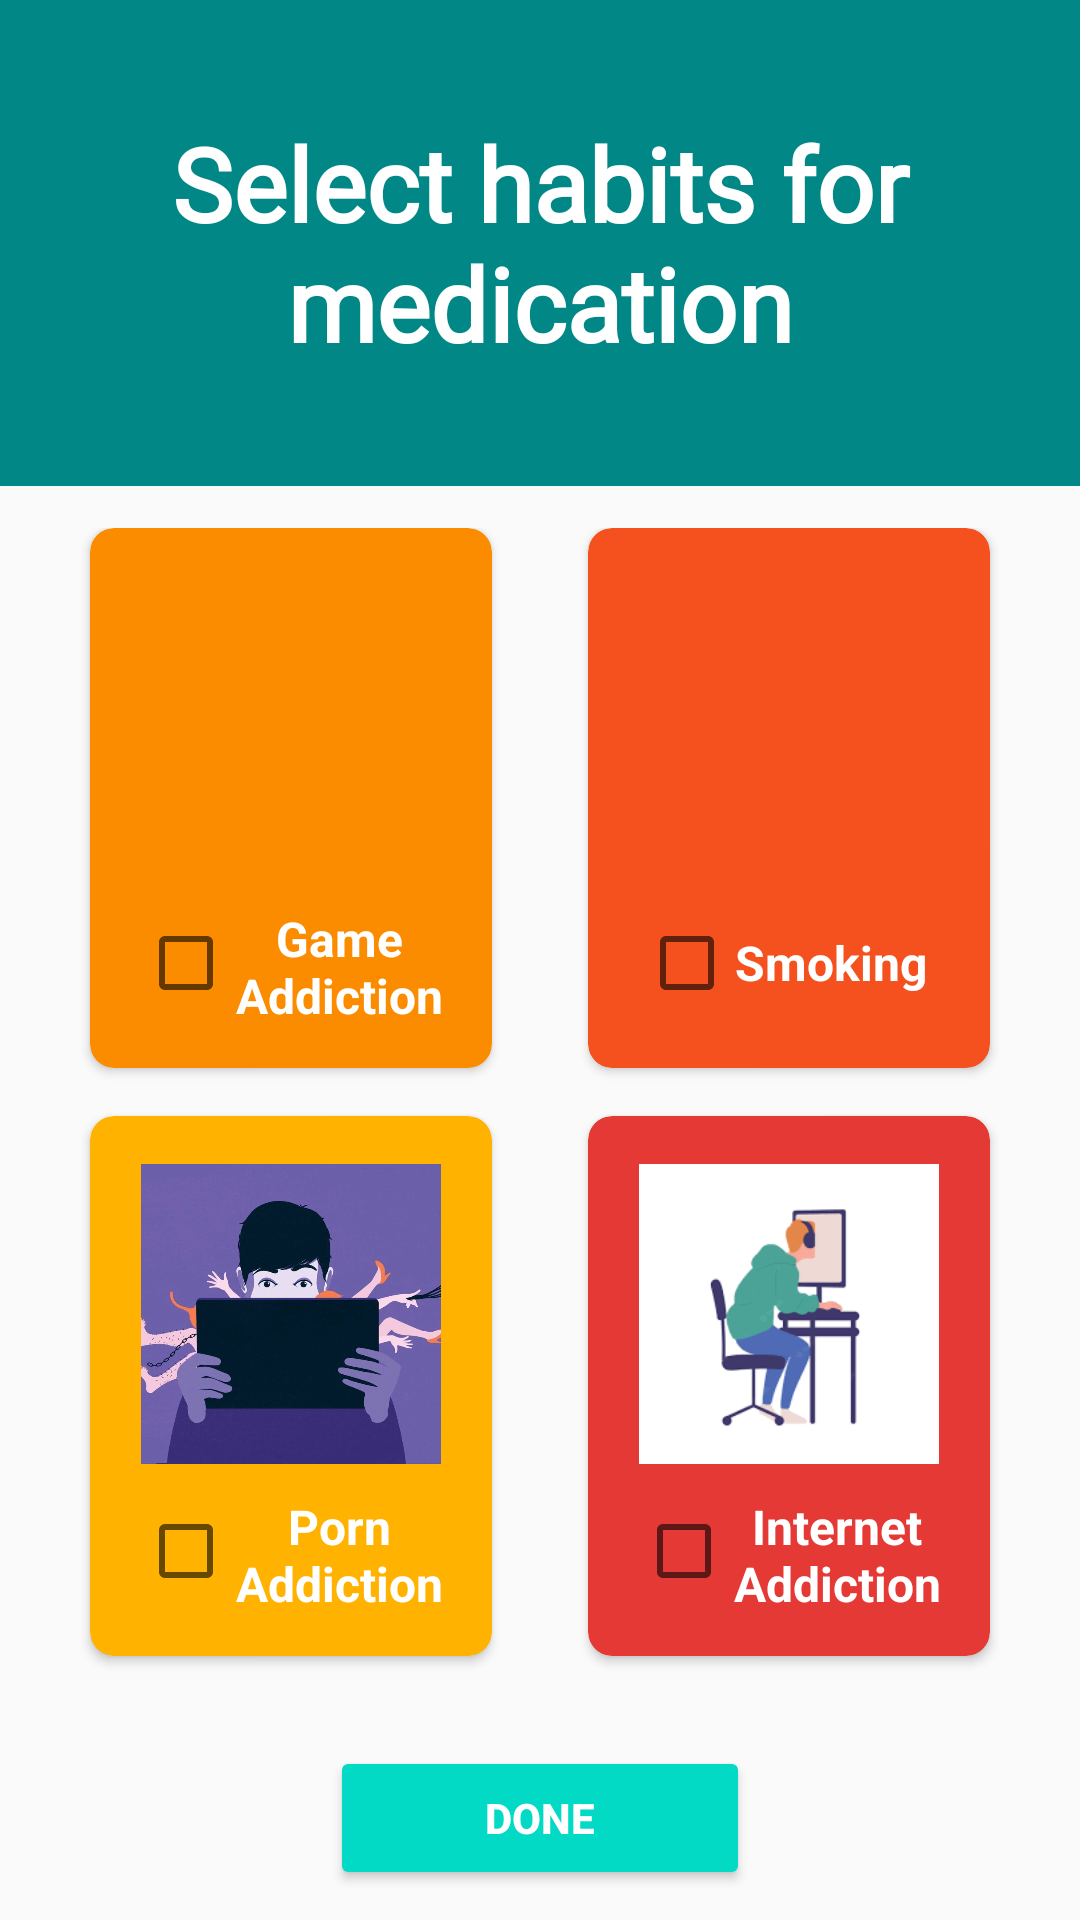

The Android layout XML behind this screen, and the referenced resources:
<!-- AndroidManifest.xml: application theme Theme.WILLPOWER -->
<!-- res/layout/activity_query.xml -->
<?xml version="1.0" encoding="utf-8"?>
<LinearLayout
    xmlns:android="http://schemas.android.com/apk/res/android"
    xmlns:app="http://schemas.android.com/apk/res-auto"
    xmlns:tools="http://schemas.android.com/tools"
    android:layout_width="match_parent"
    android:layout_height="match_parent"
    android:orientation="vertical"
    android:weightSum="10"
    android:backgroundTint="@color/purple_200"
    tools:context=".QueryActivity">


   <RelativeLayout
       android:layout_width="wrap_content"
       android:layout_height="wrap_content"
       android:layout_weight="1"
       android:background="@color/teal_700"

       >

       <TextView
           android:layout_width="match_parent"
           android:layout_height="wrap_content"
           android:layout_centerInParent="true"
           android:layout_marginTop="30dp"
           android:fontFamily="@font/alata"
           android:text="Select habits for medication"
           android:textAlignment="center"
           android:textColor="@color/white"
           android:textSize="34sp"
           android:textStyle="bold"></TextView>
   </RelativeLayout>

    <GridLayout
        android:layout_weight="9"
        android:layout_width="match_parent"
        android:layout_height="0dp"
        android:columnCount="2"
        android:rowCount="2"
        android:alignmentMode="alignMargins"
        android:columnOrderPreserved="false"
        android:padding="14dp"
        >




        <androidx.cardview.widget.CardView
            android:layout_width="0dp"
            android:layout_height="0dp"
            android:layout_columnWeight="1"
            android:layout_rowWeight="1"
            android:layout_marginLeft="16dp"
            android:layout_marginRight="16dp"
            android:layout_marginBottom="16dp"
            android:backgroundTint="#FB8C00"
            app:cardCornerRadius="8dp"
            >
            <LinearLayout
                android:layout_gravity="center_horizontal|center_vertical"
                android:layout_width="wrap_content"
                android:layout_height="wrap_content"
                android:layout_margin="16dp"
                android:orientation="vertical"

                >

                <ImageView
                    android:src="@drawable/gaming"
                    android:layout_width="100dp"
                    android:layout_height="100dp"
                    android:scaleType="centerCrop"
                    android:layout_gravity="center_horizontal"
                    ></ImageView>


                <CheckBox
                    android:id="@+id/check1"
                    android:layout_width="wrap_content"
                    android:layout_height="wrap_content"
                    android:layout_marginTop="10dp"
                    android:text="Game Addiction"
                    android:textSize="16sp"
                    android:textAlignment="center"
                    android:textStyle="bold"
                    android:textColor="@color/white"
                    ></CheckBox>

            </LinearLayout>

        </androidx.cardview.widget.CardView>



        <androidx.cardview.widget.CardView
            android:layout_width="0dp"
            android:layout_height="0dp"
            android:layout_columnWeight="1"
            android:layout_rowWeight="1"
            android:layout_marginLeft="16dp"
            android:layout_marginRight="16dp"
            android:layout_marginBottom="16dp"
            android:backgroundTint="#F4511E"
            app:cardCornerRadius="8dp"
            >
            <LinearLayout
                android:layout_gravity="center_horizontal|center_vertical"
                android:layout_width="wrap_content"
                android:layout_height="wrap_content"
                android:layout_margin="16dp"
                android:orientation="vertical"

                >

                <ImageView
                    android:src="@drawable/smoking"
                    android:layout_width="100dp"
                    android:layout_height="100dp"
                    android:layout_gravity="center_horizontal"
                    ></ImageView>

                <CheckBox
                    android:id="@+id/check2"
                    android:layout_width="wrap_content"
                    android:layout_height="wrap_content"
                    android:layout_marginTop="10dp"
                    android:text="Smoking"
                    android:textSize="16sp"
                    android:textAlignment="center"
                    android:textStyle="bold"
                    android:textColor="@color/white"
                    ></CheckBox>

            </LinearLayout>

        </androidx.cardview.widget.CardView>





        <androidx.cardview.widget.CardView
            android:layout_width="0dp"
            android:layout_height="0dp"
            android:layout_columnWeight="1"
            android:layout_rowWeight="1"
            android:layout_marginLeft="16dp"
            android:layout_marginRight="16dp"
            android:layout_marginBottom="16dp"
            android:backgroundTint="#FFB300"
            app:cardCornerRadius="8dp"
            >
            <LinearLayout
                android:layout_gravity="center_horizontal|center_vertical"
                android:layout_width="wrap_content"
                android:layout_height="wrap_content"
                android:layout_margin="16dp"
                android:orientation="vertical"

                >

                <ImageView
                    android:src="@drawable/porn_addiction"
                    android:layout_width="100dp"
                    android:layout_height="100dp"
                    android:layout_gravity="center_horizontal"
                    ></ImageView>


                <CheckBox
                    android:id="@+id/check3"
                    android:layout_width="wrap_content"
                    android:layout_height="wrap_content"
                    android:layout_marginTop="10dp"
                    android:text="Porn Addiction"
                    android:textSize="16sp"
                    android:textAlignment="center"
                    android:textStyle="bold"
                    android:textColor="@color/white"
                    ></CheckBox>

            </LinearLayout>

        </androidx.cardview.widget.CardView>

        <androidx.cardview.widget.CardView
            android:layout_width="0dp"
            android:layout_height="0dp"
            android:layout_columnWeight="1"
            android:layout_rowWeight="1"
            android:layout_marginLeft="16dp"
            android:layout_marginRight="16dp"
            android:layout_marginBottom="16dp"
            android:backgroundTint="#E53935"
            app:cardCornerRadius="8dp"
            >
            <LinearLayout
                android:layout_gravity="center_horizontal|center_vertical"
                android:layout_width="wrap_content"
                android:layout_height="wrap_content"
                android:layout_margin="16dp"
                android:orientation="vertical"

                >

                <ImageView
                    android:src="@drawable/internet_addiction"
                    android:layout_width="100dp"
                    android:layout_height="100dp"
                    android:layout_gravity="center_horizontal"
                    ></ImageView>

                <CheckBox
                    android:id="@+id/check4"
                    android:layout_width="wrap_content"
                    android:layout_height="wrap_content"
                    android:layout_marginTop="10dp"
                    android:text="Internet Addiction"
                    android:textSize="16sp"
                    android:textAlignment="center"
                    android:textStyle="bold"
                    android:textColor="@color/white"
                    ></CheckBox>

            </LinearLayout>

        </androidx.cardview.widget.CardView>


    </GridLayout>
    <Button
        android:id="@+id/habitSelectButton"
        android:layout_width="match_parent"
        android:layout_height="wrap_content"
        android:layout_gravity="center"
        android:text="Done"
        android:textColor="@color/white"
        android:textStyle="bold"
        android:layout_marginLeft="110dp"
        android:layout_marginRight="110dp"
        android:layout_marginBottom="10dp"
        android:backgroundTint="@color/teal_200"
        >

    </Button>



</LinearLayout>
<!-- resources referenced by this layout -->
<resources>
  <color name="purple_200">#FFBB86FC</color>
  <color name="teal_200">#FF03DAC5</color>
  <color name="teal_700">#FF018786</color>
  <color name="white">#FFFFFFFF</color>
  <!-- drawable internet_addiction: png bitmap (drawable, 3704 bytes) -->
  <!-- drawable porn_addiction: png bitmap (drawable, 368161 bytes) -->
  <style name="Theme.WILLPOWER" parent="Theme.AppCompat.Light.DarkActionBar">
          
          <item name="colorPrimary">@color/purple_500</item>
          <item name="colorPrimaryDark">@color/purple_700</item>
          <item name="colorAccent">@color/teal_200</item>
          
      </style>
  <color name="purple_500">#FF6200EE</color>
  <color name="purple_700">#FF3700B3</color>
</resources>
